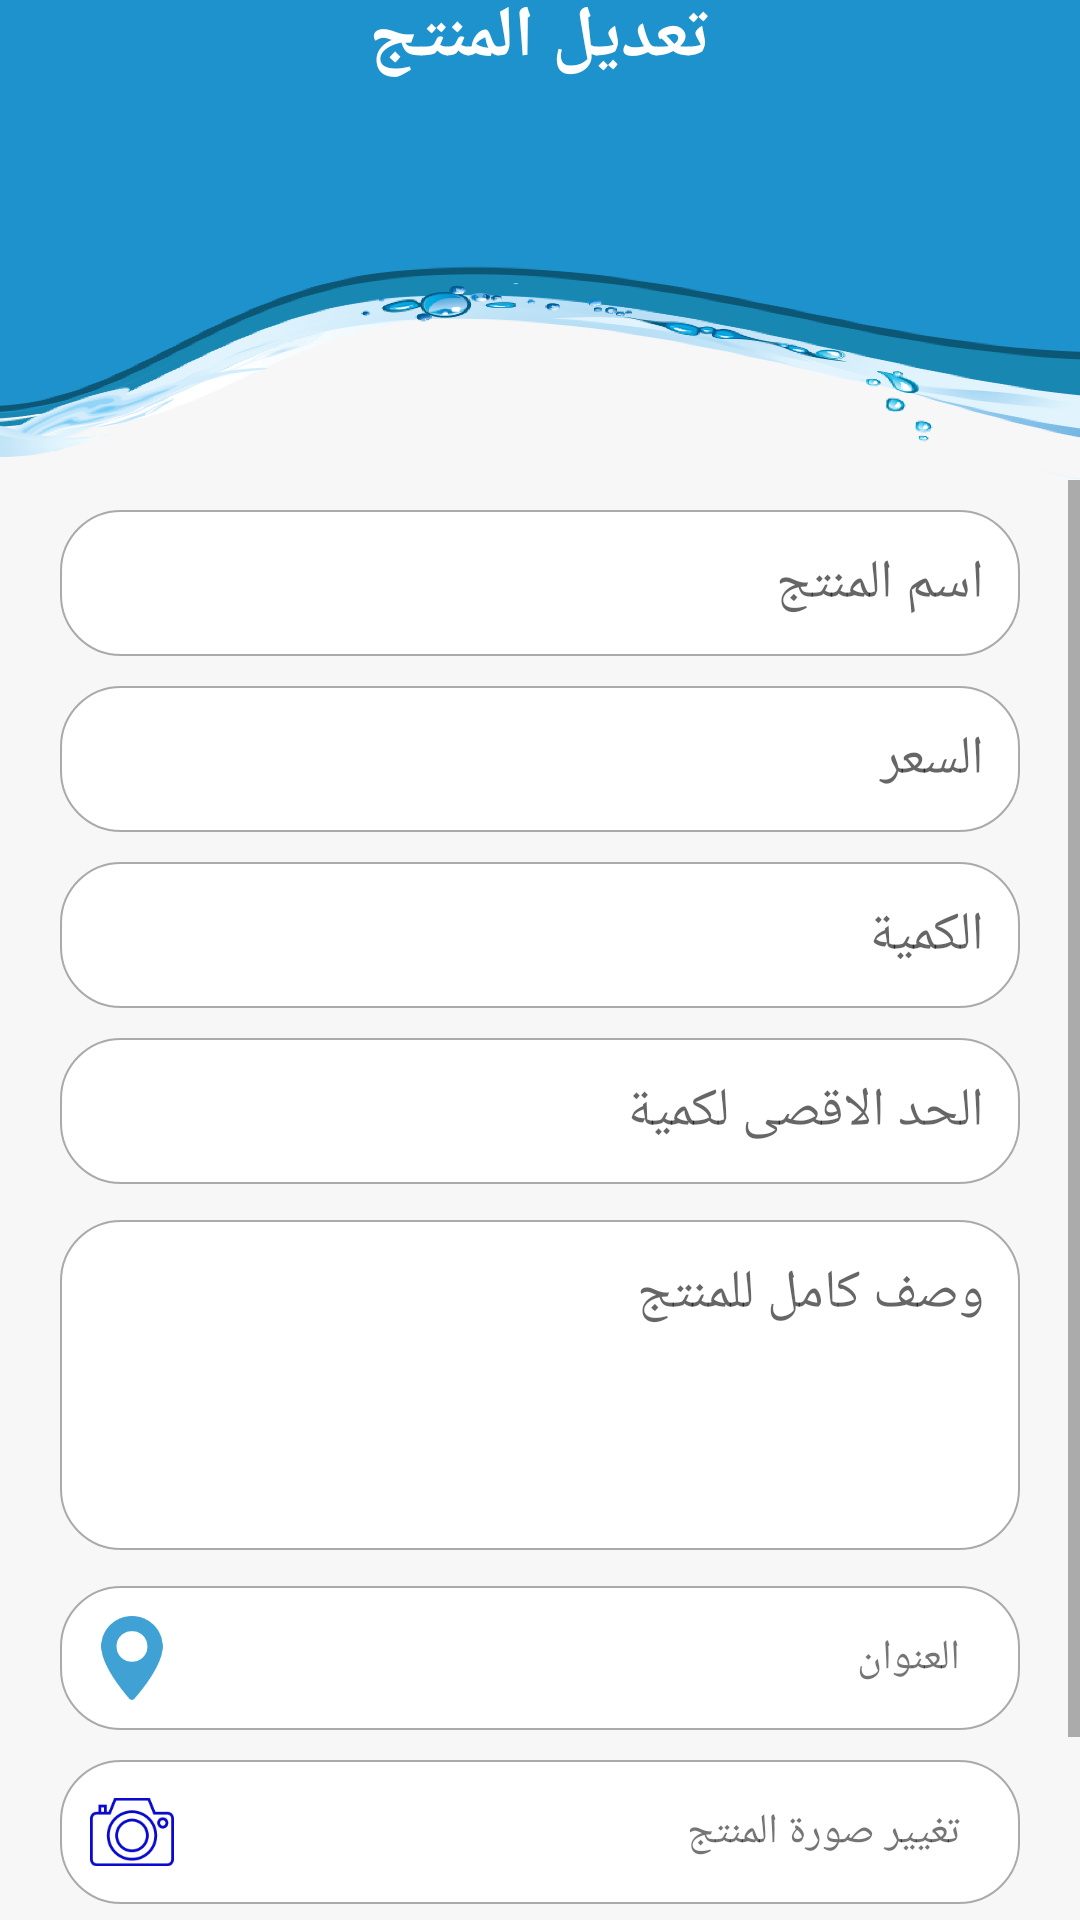

Reconstruct the res/layout file that produces this screen, plus the resources it refers to.
<!-- AndroidManifest.xml: application theme AppTheme -->
<!-- res/layout/activity_edit_product.xml -->
<?xml version="1.0" encoding="utf-8"?>
<androidx.constraintlayout.widget.ConstraintLayout xmlns:android="http://schemas.android.com/apk/res/android"
    xmlns:app="http://schemas.android.com/apk/res-auto"
    xmlns:tools="http://schemas.android.com/tools"
    android:layout_width="match_parent"
    android:layout_height="match_parent"
    android:background="@color/main_bg_color"
    tools:context=".activities.EditProductActivity">

    <ScrollView
        android:layout_width="0dp"
        android:layout_height="0dp"
        android:fillViewport="true"
        android:fitsSystemWindows="true"
        android:scrollbars="vertical"
        app:layout_constraintBottom_toBottomOf="parent"
        app:layout_constraintEnd_toEndOf="parent"
        app:layout_constraintStart_toStartOf="parent"
        app:layout_constraintTop_toBottomOf="@+id/editProduct_app_bar_layout">

        <androidx.constraintlayout.widget.ConstraintLayout
            android:layout_width="match_parent"
            android:layout_height="wrap_content"
            android:layout_marginStart="20dp"
            android:layout_marginTop="10dp"
            android:layout_marginEnd="20dp"
            android:layout_marginBottom="15dp"
            android:paddingBottom="12dp">

            <Button
                android:id="@+id/editProduct_btn_id"
                android:layout_width="0dp"
                android:layout_height="wrap_content"
                android:layout_marginTop="15dp"
                android:background="@drawable/buttons_bg"
                android:text="@string/edit"
                android:textColor="@android:color/white"
                android:textSize="18sp"
                android:textStyle="bold"
                app:layout_constraintEnd_toEndOf="parent"
                app:layout_constraintStart_toStartOf="parent"
                app:layout_constraintTop_toBottomOf="@+id/editProduct_upload_imageV_id" />

            <EditText
                android:id="@+id/editProduct_price_ed_id"
                android:layout_width="0dp"
                android:layout_height="wrap_content"
                android:layout_marginTop="10dp"
                android:background="@drawable/login_ed_bg"
                android:hint="@string/price"
                android:inputType="numberSigned"
                android:padding="12dp"
                app:layout_constraintEnd_toEndOf="parent"
                app:layout_constraintStart_toStartOf="parent"
                app:layout_constraintTop_toBottomOf="@+id/editProduct_name_ed_id" />

            <EditText
                android:id="@+id/editProduct_quantity_ed_id"
                android:layout_width="0dp"
                android:layout_height="wrap_content"
                android:layout_marginTop="10dp"
                android:background="@drawable/login_ed_bg"
                android:hint="@string/quantity"
                android:inputType="numberSigned"
                android:padding="12dp"
                app:layout_constraintEnd_toEndOf="parent"
                app:layout_constraintStart_toStartOf="parent"
                app:layout_constraintTop_toBottomOf="@+id/editProduct_price_ed_id" />

            <EditText
                android:id="@+id/editProduct_maxQuantity_ed_id"
                android:layout_width="0dp"
                android:layout_height="wrap_content"
                android:layout_marginTop="10dp"
                android:background="@drawable/login_ed_bg"
                android:hint="@string/max_quantity"
                android:inputType="numberSigned"
                android:padding="12dp"
                app:layout_constraintEnd_toEndOf="parent"
                app:layout_constraintStart_toStartOf="parent"
                app:layout_constraintTop_toBottomOf="@id/editProduct_quantity_ed_id" />

            <EditText
                android:id="@+id/editProduct_completeDesc_ed_id"
                android:layout_width="0dp"
                android:layout_height="110dp"
                android:layout_marginTop="12dp"
                android:background="@drawable/login_ed_bg"
                android:gravity="top"
                android:hint="@string/complete_desc"
                android:inputType="text|textMultiLine"
                android:padding="12dp"
                app:layout_constraintEnd_toEndOf="parent"
                app:layout_constraintStart_toStartOf="parent"
                app:layout_constraintTop_toBottomOf="@id/editProduct_maxQuantity_ed_id" />

            <EditText
                android:id="@+id/editProduct_name_ed_id"
                android:layout_width="0dp"
                android:layout_height="wrap_content"
                android:background="@drawable/login_ed_bg"
                android:hint="@string/product_name"
                android:inputType="text"
                android:padding="12dp"
                app:layout_constraintEnd_toEndOf="parent"
                app:layout_constraintStart_toStartOf="parent"
                app:layout_constraintTop_toTopOf="parent" />

            <LinearLayout
                android:id="@+id/editProduct_upload_imageV_id"
                android:layout_width="0dp"
                android:layout_height="wrap_content"
                android:layout_marginTop="10dp"
                android:background="@drawable/login_ed_bg"
                android:gravity="center_vertical"
                android:padding="10dp"
                app:layout_constraintEnd_toEndOf="parent"
                app:layout_constraintStart_toStartOf="parent"
                app:layout_constraintTop_toBottomOf="@+id/editProduct_address_layout_id">

                <ImageView
                    android:layout_width="28dp"
                    android:layout_height="28dp"
                    android:src="@drawable/image" />

                <TextView
                    android:id="@+id/editProduct_iamge_txtV_id"
                    android:layout_width="match_parent"
                    android:layout_height="wrap_content"
                    android:layout_marginStart="10dp"
                    android:layout_marginEnd="10dp"
                    android:layout_weight="1"
                    android:text="@string/edit_image" />
            </LinearLayout>

            <LinearLayout
                android:id="@+id/editProduct_address_layout_id"
                android:layout_width="0dp"
                android:layout_height="wrap_content"
                android:layout_marginTop="12dp"
                android:background="@drawable/login_ed_bg"
                android:gravity="center_vertical"
                android:padding="10dp"
                app:layout_constraintEnd_toEndOf="parent"
                app:layout_constraintStart_toStartOf="parent"
                app:layout_constraintTop_toBottomOf="@+id/editProduct_completeDesc_ed_id">

                <ImageView
                    android:layout_width="28dp"
                    android:layout_height="28dp"
                    android:src="@drawable/map2" />

                <TextView
                    android:id="@+id/editProduct_address_txtV_id"
                    android:layout_width="match_parent"
                    android:layout_height="wrap_content"
                    android:layout_marginStart="10dp"
                    android:layout_marginEnd="10dp"
                    android:layout_weight="1"
                    android:text="@string/address" />
            </LinearLayout>
        </androidx.constraintlayout.widget.ConstraintLayout>
    </ScrollView>

    <androidx.constraintlayout.widget.ConstraintLayout
        android:id="@+id/editProduct_app_bar_layout"
        android:layout_width="0dp"
        android:layout_height="160dp"
        android:background="@drawable/bg_top"
        app:layout_constraintEnd_toEndOf="parent"
        app:layout_constraintStart_toStartOf="parent"
        app:layout_constraintTop_toTopOf="parent">

        <ImageView
            android:id="@+id/editProduct_user_imageV_id"
            android:layout_width="wrap_content"
            android:layout_height="wrap_content"
            android:layout_gravity="left|center_vertical"
            android:layout_marginEnd="10dp"
            android:src="@drawable/ic_person_black_24dp"
            app:layout_constraintEnd_toEndOf="parent"
            app:layout_constraintTop_toTopOf="@+id/editProduct_back_txtV_id" />

        <ImageView
            android:id="@+id/editProduct_notifications_imageV_id"
            android:layout_width="wrap_content"
            android:layout_height="wrap_content"
            android:layout_gravity="right|center_vertical"
            android:layout_marginStart="12dp"
            android:src="@drawable/ic_notifications_black_24dp"
            app:layout_constraintStart_toEndOf="@+id/editProduct_back_txtV_id"
            app:layout_constraintTop_toTopOf="@+id/editProduct_back_txtV_id" />

        <ImageView
            android:id="@+id/editProduct_back_txtV_id"
            android:layout_width="wrap_content"
            android:layout_height="wrap_content"
            android:layout_gravity="right|center_vertical"
            android:layout_margin="12dp"
            android:background="@drawable/ic_chevron_right_black_24dp"
            android:scaleType="fitXY"
            app:layout_constraintStart_toStartOf="parent"
            app:layout_constraintTop_toTopOf="parent" />

        <TextView
            android:layout_width="wrap_content"
            android:layout_height="wrap_content"
            android:layout_gravity="center"
            android:text="@string/edit_product"
            android:textColor="@android:color/white"
            android:textSize="24sp"
            android:textStyle="bold"
            app:layout_constraintBottom_toBottomOf="@+id/editProduct_back_txtV_id"
            app:layout_constraintEnd_toEndOf="parent"
            app:layout_constraintStart_toStartOf="parent"
            app:layout_constraintTop_toTopOf="@+id/editProduct_back_txtV_id" />
    </androidx.constraintlayout.widget.ConstraintLayout>
</androidx.constraintlayout.widget.ConstraintLayout>
<!-- resources referenced by this layout -->
<resources>
  <color name="main_bg_color">#F7F7F7</color>
  <!-- drawable bg_top: png bitmap (drawable-hdpi, 96461 bytes) -->
  <!-- drawable buttons_bg (drawable) -->
  <?xml version="1.0" encoding="utf-8"?>
  <shape xmlns:android="http://schemas.android.com/apk/res/android"
      android:shape="rectangle">
  
      <corners android:radius="20dp" />
      <gradient android:angle="45"
          android:startColor="#23A8EB"
          android:endColor="@color/colorPrimary" />
  </shape>
  <!-- drawable image: png bitmap (drawable-hdpi, 1869 bytes) -->
  <!-- drawable login_ed_bg (drawable) -->
  <?xml version="1.0" encoding="utf-8"?>
  <shape xmlns:android="http://schemas.android.com/apk/res/android"
      android:shape="rectangle">
  
      <corners android:radius="20dp" />
      <solid android:color="@android:color/white" />
      <stroke
          android:width="0.6dp"
          android:color="@android:color/darker_gray" />
  </shape>
  <!-- drawable map2: png bitmap (drawable-hdpi, 1374 bytes) -->
  <string name="address">العنوان</string>
  <string name="complete_desc">وصف كامل للمنتج</string>
  <string name="edit">تعديل</string>
  <string name="edit_image">تغيير صورة المنتج</string>
  <string name="edit_product">تعديل المنتج</string>
  <string name="max_quantity">الحد الاقصى لكمية</string>
  <string name="price">السعر</string>
  <string name="product_name">اسم المنتج</string>
  <string name="quantity">الكمية</string>
  <style name="AppTheme" parent="Theme.AppCompat.Light.NoActionBar">
          
          <item name="colorPrimary">@color/colorPrimary</item>
          <item name="colorPrimaryDark">@color/colorPrimaryDark</item>
          <item name="colorAccent">@color/colorAccent</item>
      </style>
  <color name="colorPrimary">#1E92CD</color>
  <color name="colorPrimaryDark">#1E92CD</color>
  <color name="colorAccent">#1E92CD</color>
</resources>
